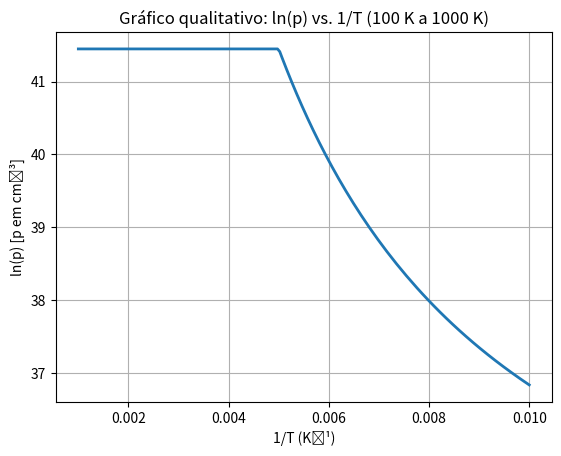

Here is the Python script that generated this plot:
import numpy as np
import math
import matplotlib.pyplot as plt

# Parâmetros "típicos":
N_A = 1e18  # Concentração de aceitadores (cm^-3)
Tmin, Tmax = 100, 1000  # Faixa de temperatura (K)
Eg = 1.0    # Gap do semicondutor (eV)
kB_eV = 8.617e-5  # Constante de Boltzmann em eV/K

# Função "intrínseca" aproximada:
# n_i(T) ~ 2.5e19 * exp(-Eg / 2kB T)  (ordem de grandeza)
# Este 2.5e19 cm^-3 é um valor típico dependendo de (m_e*, m_h*) etc.
def n_intrinsic(T):
    return 2.5e19 * np.exp(-Eg/(2*kB_eV*T))

# Montar array de temperaturas e calcular p(T) de forma piecewise
npoints = 500
T_array = np.linspace(Tmin, Tmax, npoints)
p_array = np.zeros(npoints)

for i, T in enumerate(T_array):
    if T < 200:
        # Freeze-out aproximado:
        # Aqui só faço uma transição suave de p(100 K) até p(200 K)
        # p(100K) ~ 1e16 cm^-3, p(200K) ~ N_A = 1e18 cm^-3, só p/ ilustrar
        # (ISSO É BEM ARTIFICIAL, apenas para ficar "com cara" de freeze-out)
        T1, T2 = 100, 200
        p1, p2 = 1e16, N_A
        # Interpolação exponencial:
        alpha = (T - T1)/(T2 - T1)
        p = p1 * (p2/p1)**alpha
    elif T < 600:
        # Região extrínseca: p ~ N_A (aceitadores totalmente ionizados)
        p = N_A
    else:
        # Região intrínseca significativa: p ~ doping + n_i(T)
        # Quando n_i(T) >> N_A, isso domina
        ni = n_intrinsic(T)
        p = max(N_A, ni)  # Só p/ ficar suave, ou p = N_A + ni
    p_array[i] = p

# Agora geramos ln(p) e 1/T
lnp_array = np.log(p_array)
invT_array = 1.0 / T_array

# Plotar ln(p) vs. 1/T
plt.figure()
plt.plot(invT_array, lnp_array, linewidth=2)
plt.xlabel('1/T (K⁻¹)')
plt.ylabel('ln(p) [p em cm⁻³]')
plt.title('Gráfico qualitativo: ln(p) vs. 1/T (100 K a 1000 K)')
plt.grid(True)

plt.show()

